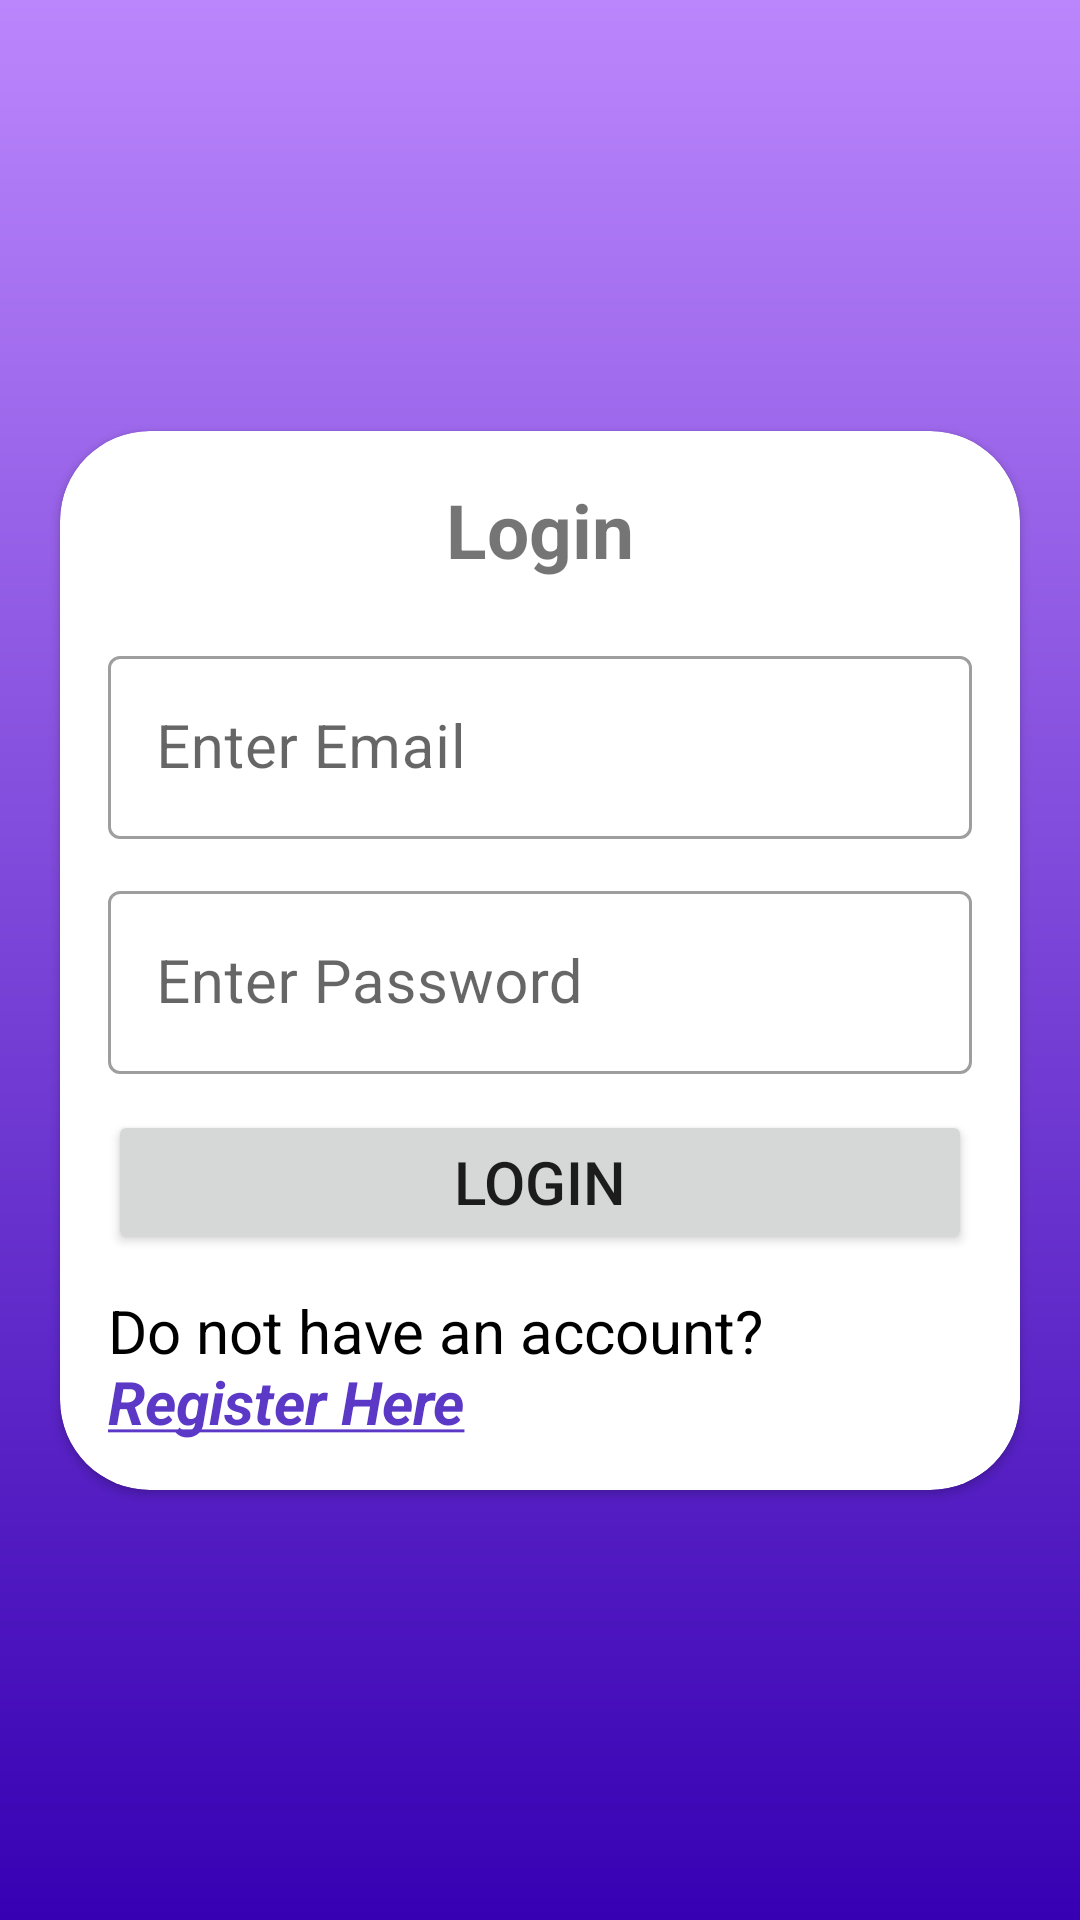

Here is an Android app screen rendered from its layout file. Give the layout XML and the strings, colors and styles it references.
<!-- AndroidManifest.xml: application theme Theme.AssignmentApp -->
<!-- res/layout/fragment_login.xml -->
<?xml version="1.0" encoding="utf-8"?>
<androidx.constraintlayout.widget.ConstraintLayout xmlns:android="http://schemas.android.com/apk/res/android"
    xmlns:app="http://schemas.android.com/apk/res-auto"
    xmlns:tools="http://schemas.android.com/tools"
    android:layout_width="match_parent"
    android:layout_height="match_parent"
    android:background="@drawable/gradient"
    android:gravity="center"
    android:orientation="vertical"
    tools:context=".fragments.LoginFragment">

    <androidx.cardview.widget.CardView
        android:layout_width="match_parent"
        android:layout_height="wrap_content"
        android:layout_marginStart="@dimen/size_20"
        android:layout_marginEnd="@dimen/size_20"
        android:background="@color/white"
        app:cardCornerRadius="@dimen/radius_size_30"
        app:layout_constraintStart_toStartOf="parent"
        app:layout_constraintEnd_toEndOf="parent"
        app:layout_constraintTop_toTopOf="parent"
        app:layout_constraintBottom_toBottomOf="parent">

        <androidx.constraintlayout.widget.ConstraintLayout
            android:layout_width="match_parent"
            android:layout_height="wrap_content"
            android:layout_gravity="center"
            android:layout_margin="@dimen/size_16"
            android:gravity="center"
            android:orientation="vertical">

            <TextView
                android:id="@+id/login_text"
                android:layout_width="match_parent"
                android:layout_height="wrap_content"
                android:gravity="center"
                app:layout_constraintTop_toTopOf="parent"
                app:layout_constraintLeft_toLeftOf="parent"
                android:text="@string/login"
                android:textSize="@dimen/text_size_25"
                android:textStyle="bold" />

            <com.google.android.material.textfield.TextInputLayout
                android:id="@+id/email_layout"
                style="@style/Widget.MaterialComponents.TextInputLayout.OutlinedBox"
                android:layout_width="match_parent"
                android:layout_height="wrap_content"
                android:layout_marginTop="@dimen/size_20"
                app:layout_constraintTop_toBottomOf="@+id/login_text"
                app:startIconDrawable="@drawable/ic_email">

                <androidx.appcompat.widget.AppCompatEditText
                    android:id="@+id/email_editText"
                    android:layout_width="match_parent"
                    android:layout_height="wrap_content"
                    android:backgroundTint="@color/white"
                    android:hint="@string/enter_email"
                    android:inputType="textEmailAddress"
                    android:paddingStart="@dimen/size_12"
                    android:paddingEnd="@dimen/size_5"
                    android:textSize="@dimen/text_size_20" />
            </com.google.android.material.textfield.TextInputLayout>

            <com.google.android.material.textfield.TextInputLayout
                android:id="@+id/passwordLayout"
                style="@style/Widget.MaterialComponents.TextInputLayout.OutlinedBox"
                android:layout_width="match_parent"
                android:layout_height="wrap_content"
                android:layout_marginTop="@dimen/size_12"
                app:endIconMode="password_toggle"
                app:layout_constraintTop_toBottomOf="@id/email_layout"
                app:passwordToggleEnabled="true"
                app:startIconDrawable="@drawable/ic_lock">

                <androidx.appcompat.widget.AppCompatEditText
                    android:id="@+id/password_editText"
                    android:layout_width="match_parent"
                    android:layout_height="wrap_content"
                    android:backgroundTint="@color/white"
                    android:hint="@string/enter_password"
                    android:inputType="textPassword"
                    android:maxLength="16"
                    android:paddingStart="@dimen/size_12"
                    android:paddingEnd="@dimen/size_5"
                    android:textColorHint="@color/black"
                    android:textSize="@dimen/text_size_20" />
            </com.google.android.material.textfield.TextInputLayout>

            <Button
                android:id="@+id/login_button"
                android:layout_width="match_parent"
                android:layout_height="wrap_content"
                android:paddingLeft="@dimen/size_50"
                android:paddingRight="@dimen/size_50"
                android:text="@string/login"
                android:textAllCaps="true"
                android:layout_marginTop="@dimen/size_12"
                android:textSize="@dimen/text_size_20"
                app:layout_constraintLeft_toLeftOf="parent"
                app:layout_constraintRight_toRightOf="parent"
                app:layout_constraintTop_toBottomOf="@+id/passwordLayout"/>

            <TextView
                android:id="@+id/register_text"
                android:layout_width="wrap_content"
                android:layout_height="wrap_content"
                android:text="@string/register_account"
                android:textColor="@color/black"
                android:layout_marginTop="@dimen/size_12"
                android:textSize="@dimen/text_size_20"
                app:layout_constraintTop_toBottomOf="@+id/login_button"
                app:layout_constraintBottom_toBottomOf="parent"
                app:layout_constraintLeft_toLeftOf="parent"/>

        </androidx.constraintlayout.widget.ConstraintLayout>


    </androidx.cardview.widget.CardView>

</androidx.constraintlayout.widget.ConstraintLayout>
<!-- resources referenced by this layout -->
<resources>
  <color name="black">#FF000000</color>
  <color name="white">#FFFFFFFF</color>
  <dimen name="radius_size_30">30dp</dimen>
  <dimen name="size_12">12dp</dimen>
  <dimen name="size_16">16dp</dimen>
  <dimen name="size_20">20dp</dimen>
  <dimen name="size_5">5dp</dimen>
  <dimen name="size_50">50dp</dimen>
  <dimen name="text_size_20">20sp</dimen>
  <dimen name="text_size_25">25sp</dimen>
  <!-- drawable gradient (drawable) -->
  <?xml version="1.0" encoding="utf-8"?>
  <shape xmlns:android="http://schemas.android.com/apk/res/android">
      <gradient
          android:type="linear"
          android:angle="80"
          android:startColor="@color/purple_200"
          android:endColor="@color/purple_700" />
  </shape>
  <string name="enter_email">Enter Email</string>
  <string name="enter_password">Enter Password</string>
  <string name="login">Login</string>
  <string name="register_account">Do not have an account? <font color="#5b39c6"><b><u><i>Register Here</i></u></b></font> </string>
  <style name="Theme.AssignmentApp" parent="Theme.MaterialComponents.Light.NoActionBar">
          
          <item name="colorPrimary">@color/purple_500</item>
          <item name="colorPrimaryVariant">@color/purple_700</item>
          <item name="colorOnPrimary">@color/white</item>
          
          <item name="colorSecondary">@color/teal_200</item>
          <item name="colorSecondaryVariant">@color/teal_700</item>
          <item name="colorOnSecondary">@color/black</item>
          
          <item name="android:statusBarColor">?attr/colorPrimaryVariant</item>
          
          
          <item name="android:windowIsTranslucent">true</item>
      </style>
  <color name="purple_200">#FFBB86FC</color>
  <color name="purple_700">#FF3700B3</color>
  <color name="purple_500">#FF6200EE</color>
  <color name="teal_200">#FF03DAC5</color>
  <color name="teal_700">#FF018786</color>
</resources>
